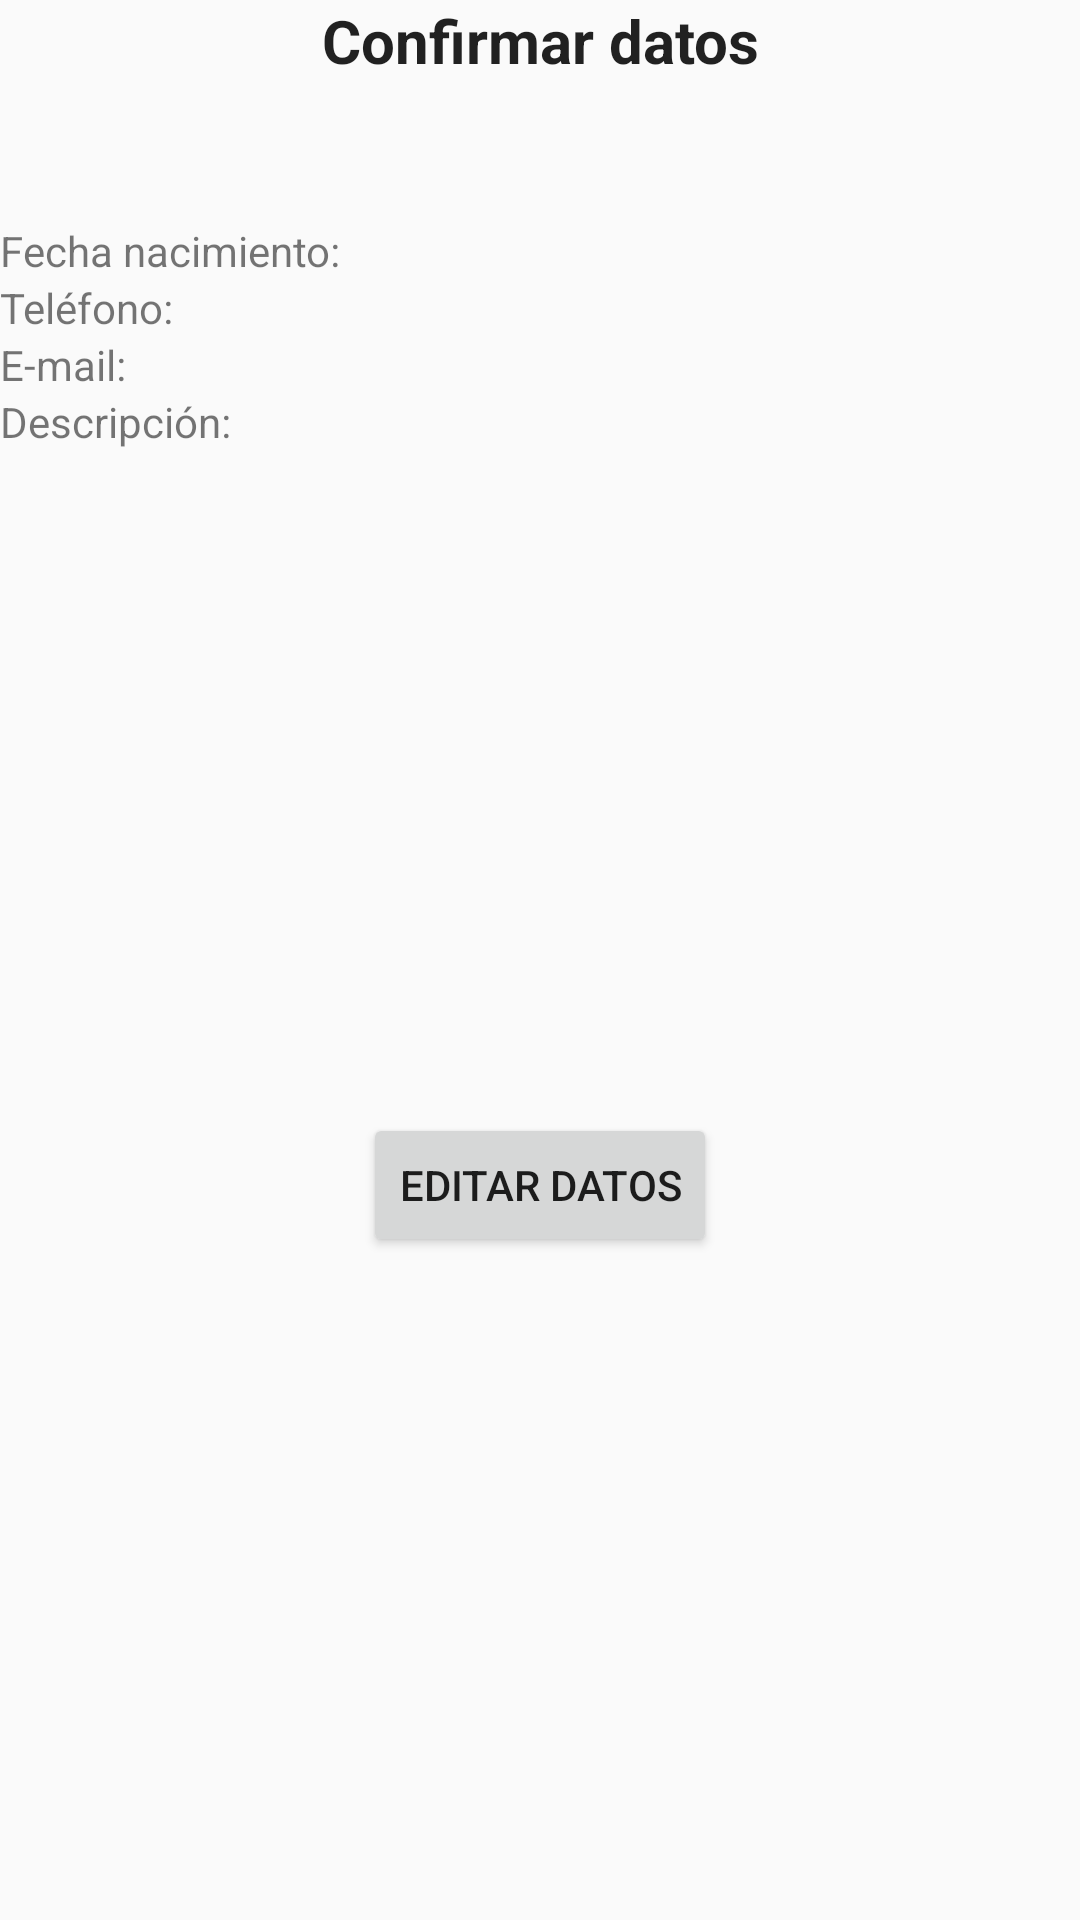

Produce the Android XML layout that renders to this screen, including the resource entries it uses.
<!-- AndroidManifest.xml: application theme AppTheme -->
<!-- res/layout/activity_muestra_datos.xml -->
<?xml version="1.0" encoding="utf-8"?>
<LinearLayout xmlns:android="http://schemas.android.com/apk/res/android"
    xmlns:tools="http://schemas.android.com/tools"
    android:layout_width="match_parent"
    android:layout_height="match_parent"
    android:orientation="vertical"
    >

    <TextView
        style="@style/Titulo"
        android:layout_width="match_parent"
        android:layout_height="wrap_content"
        android:text="@string/confirmar"
        android:textAlignment="center"
        android:paddingBottom="@dimen/espacio_corto"/>

    <TextView
        style="@style/Nombre"

        android:id="@+id/lblNombre"
        android:layout_width="wrap_content"
        android:layout_height="wrap_content"
        />

    <LinearLayout
        android:layout_width="match_parent"
        android:layout_height="wrap_content"
        android:orientation="horizontal"
        >
        <TextView
            android:layout_width="wrap_content"
            android:layout_height="wrap_content"
            android:text="@string/tip_fecha"/>
        <TextView
            android:layout_width="wrap_content"
            android:layout_height="wrap_content"
            android:paddingLeft="@dimen/espacio_corto"
            android:id="@+id/lblFecha"/>
    </LinearLayout>
    <LinearLayout
        android:layout_width="match_parent"
        android:layout_height="wrap_content"
        android:orientation="horizontal"
        >
        <TextView
            android:layout_width="wrap_content"
            android:layout_height="wrap_content"
            android:text="@string/tip_telefono"/>
        <TextView
            android:layout_width="wrap_content"
            android:layout_height="wrap_content"
            android:paddingLeft="@dimen/espacio_corto"
            android:id="@+id/lblTelefono"/>
    </LinearLayout>
    <LinearLayout
        android:layout_width="match_parent"
        android:layout_height="wrap_content"
        android:orientation="horizontal"
        >
        <TextView
            android:layout_width="wrap_content"
            android:layout_height="wrap_content"
            android:text="@string/tip_email"/>
        <TextView
            android:layout_width="wrap_content"
            android:layout_height="wrap_content"
            android:paddingLeft="@dimen/espacio_corto"
            android:id="@+id/lblEmail"/>
    </LinearLayout>
    <LinearLayout
        android:layout_width="match_parent"
        android:layout_height="wrap_content"
        android:orientation="horizontal"
        >
        <TextView
            android:layout_width="wrap_content"
            android:layout_height="wrap_content"
            android:text="@string/tip_descripcion"/>
        <TextView
            android:layout_width="wrap_content"
            android:layout_height="wrap_content"
            android:paddingLeft="@dimen/espacio_corto"
            android:id="@+id/lblDescripcion"/>
    </LinearLayout>

    <RelativeLayout
        android:layout_width="match_parent"
        android:layout_height="match_parent">

    <Button
        android:id="@+id/btnEditar"
        android:layout_width="wrap_content"
        android:layout_height="wrap_content"
        android:layout_centerHorizontal="true"
        android:layout_centerVertical="true"
        android:text="@string/editar"
        android:layout_gravity="center_horizontal" />

    </RelativeLayout>

</LinearLayout>
<!-- resources referenced by this layout -->
<resources>
  <dimen name="espacio_corto">20dp</dimen>
  <string name="confirmar">Confirmar datos</string>
  <string name="editar">Editar datos</string>
  <string name="tip_descripcion">Descripción:</string>
  <string name="tip_email">E-mail:</string>
  <string name="tip_fecha">Fecha nacimiento:</string>
  <string name="tip_telefono">Teléfono:</string>
  <style name="Nombre" parent="AlertDialog.AppCompat.Light">
          <item name="android:textSize">@dimen/tamanoTitulo</item>
          <item name="android:textStyle">italic</item>
      </style>
  <style name="Titulo" parent="AlertDialog.AppCompat.Light">
          <item name="android:textSize">@dimen/tamanoTitulo</item>
          <item name="android:textStyle">bold</item>
      </style>
  <style name="AppTheme" parent="Theme.AppCompat.Light.DarkActionBar">
          
          <item name="colorPrimary">@color/colorPrimary</item>
          <item name="colorPrimaryDark">@color/colorPrimaryDark</item>
          <item name="colorAccent">@color/colorAccent</item>
      </style>
  <dimen name="tamanoTitulo">20sp</dimen>
  <!-- not gathered from this repository: default colours our renderer supplied (Android Studio template values) -->
  <color name="colorPrimary">#FF6200EE</color>
  <color name="colorPrimaryDark">#FF3700B3</color>
  <color name="colorAccent">#FF03DAC5</color>
</resources>
